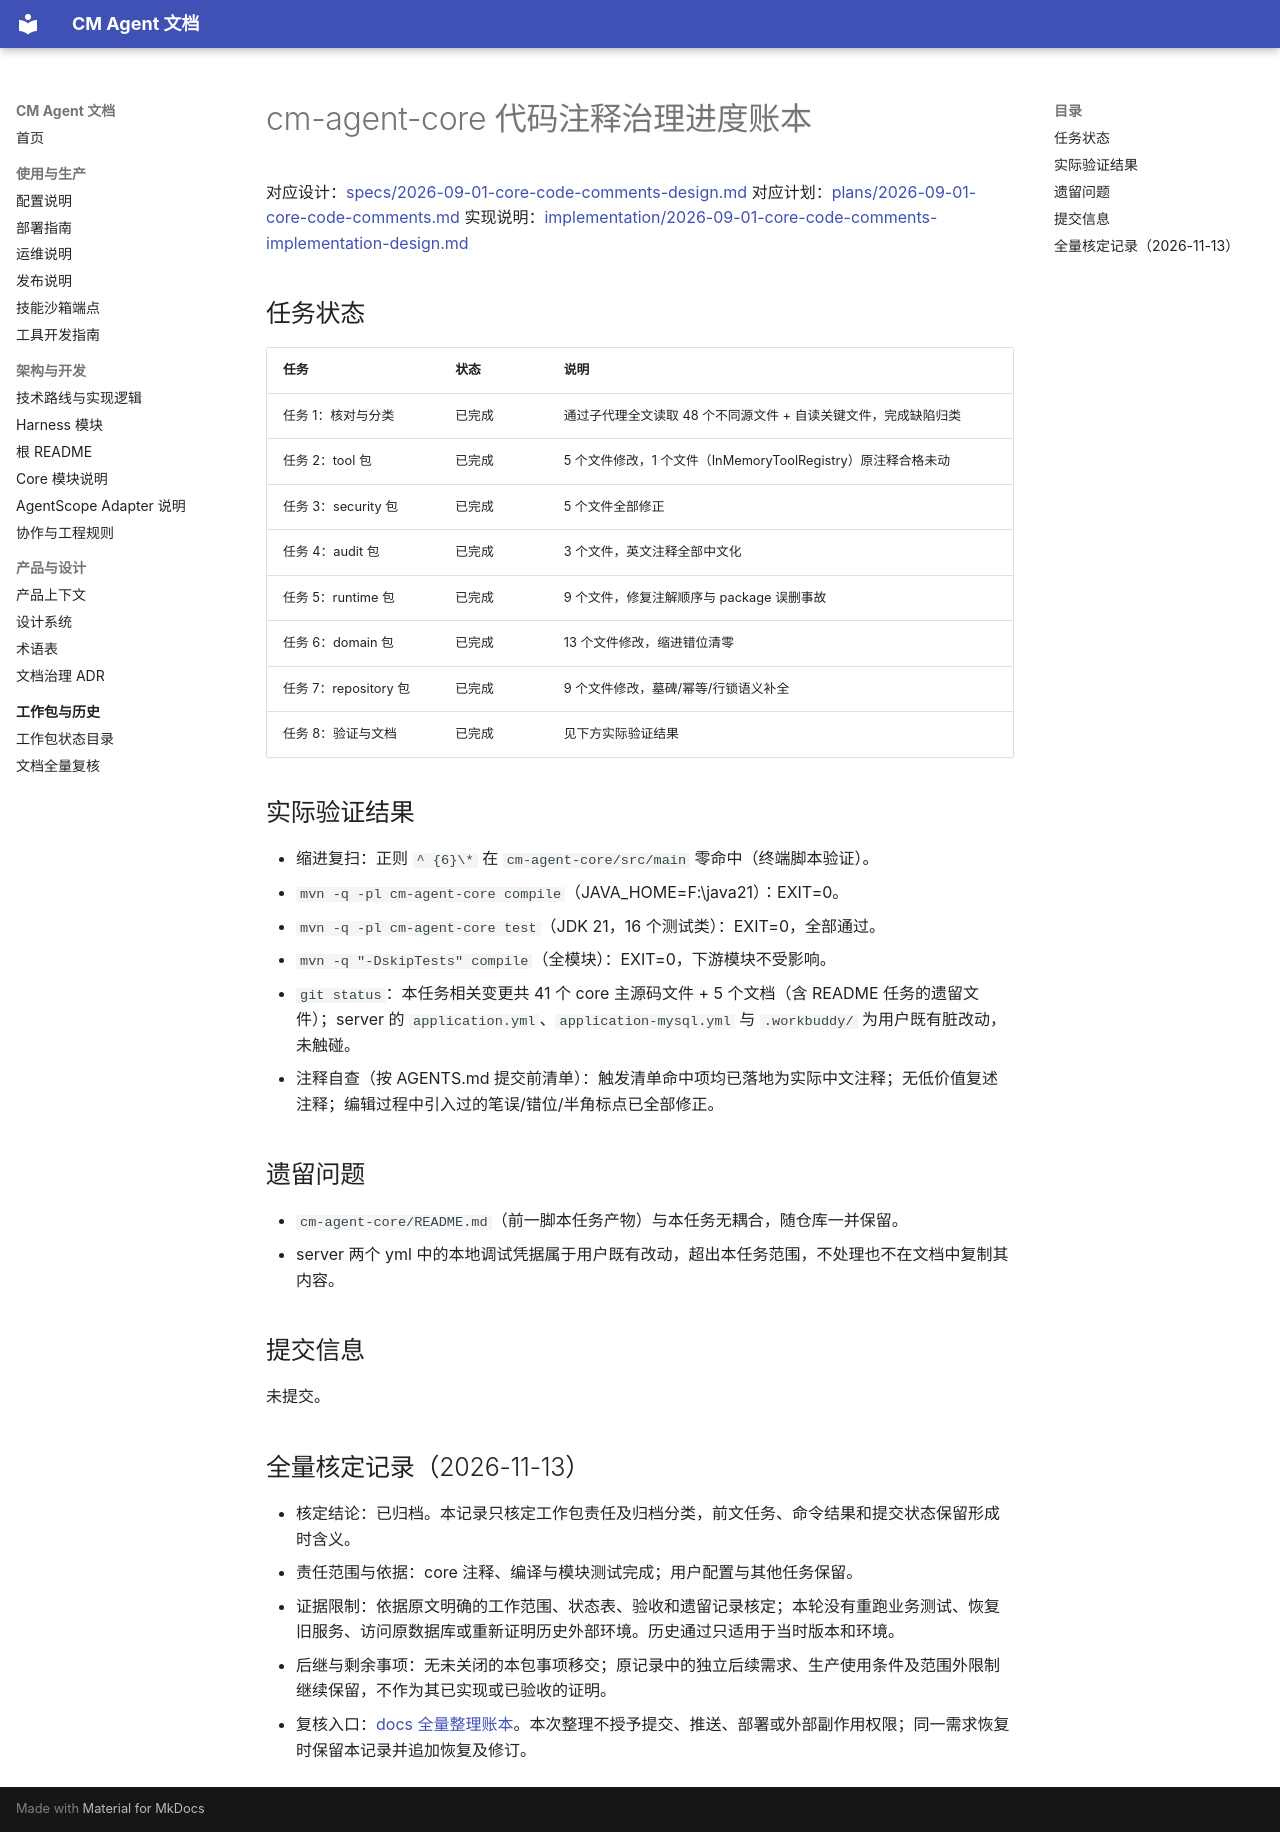

repository: cmming/cm-agent · page: superpowers/progress/2026-09-01-core-code-comments-ledger/index.html · generator: mkdocs

# cm-agent-core 代码注释治理进度账本

对应设计：[specs/2026-09-01-core-code-comments-design.md](../specs/2026-09-01-core-code-comments-design.md)
对应计划：[plans/2026-09-01-core-code-comments.md](../plans/2026-09-01-core-code-comments.md)
实现说明：[implementation/2026-09-01-core-code-comments-implementation-design.md](../implementation/2026-09-01-core-code-comments-implementation-design.md)

## 任务状态

| 任务 | 状态 | 说明 |
| --- | --- | --- |
| 任务 1：核对与分类 | 已完成 | 通过子代理全文读取 48 个不同源文件 + 自读关键文件，完成缺陷归类 |
| 任务 2：tool 包 | 已完成 | 5 个文件修改，1 个文件（InMemoryToolRegistry）原注释合格未动 |
| 任务 3：security 包 | 已完成 | 5 个文件全部修正 |
| 任务 4：audit 包 | 已完成 | 3 个文件，英文注释全部中文化 |
| 任务 5：runtime 包 | 已完成 | 9 个文件，修复注解顺序与 package 误删事故 |
| 任务 6：domain 包 | 已完成 | 13 个文件修改，缩进错位清零 |
| 任务 7：repository 包 | 已完成 | 9 个文件修改，墓碑/幂等/行锁语义补全 |
| 任务 8：验证与文档 | 已完成 | 见下方实际验证结果 |

## 实际验证结果

- 缩进复扫：正则 `^ {6}\*` 在 `cm-agent-core/src/main` 零命中（终端脚本验证）。
- `mvn -q -pl cm-agent-core compile`（JAVA_HOME=F:\java21）：EXIT=0。
- `mvn -q -pl cm-agent-core test`（JDK 21，16 个测试类）：EXIT=0，全部通过。
- `mvn -q "-DskipTests" compile`（全模块）：EXIT=0，下游模块不受影响。
- `git status`：本任务相关变更共 41 个 core 主源码文件 + 5 个文档（含 README 任务的遗留文件）；server 的 `application.yml`、`application-mysql.yml` 与 `.workbuddy/` 为用户既有脏改动，未触碰。
- 注释自查（按 AGENTS.md 提交前清单）：触发清单命中项均已落地为实际中文注释；无低价值复述注释；编辑过程中引入过的笔误/错位/半角标点已全部修正。

## 遗留问题

- `cm-agent-core/README.md`（前一脚本任务产物）与本任务无耦合，随仓库一并保留。
- server 两个 yml 中的本地调试凭据属于用户既有改动，超出本任务范围，不处理也不在文档中复制其内容。

## 提交信息

未提交。


## 全量核定记录（2026-11-13）

- 核定结论：已归档。本记录只核定工作包责任及归档分类，前文任务、命令结果和提交状态保留形成时含义。
- 责任范围与依据：core 注释、编译与模块测试完成；用户配置与其他任务保留。
- 证据限制：依据原文明确的工作范围、状态表、验收和遗留记录核定；本轮没有重跑业务测试、恢复旧服务、访问原数据库或重新证明历史外部环境。历史通过只适用于当时版本和环境。
- 后继与剩余事项：无未关闭的本包事项移交；原记录中的独立后续需求、生产使用条件及范围外限制继续保留，不作为其已实现或已验收的证明。
- 复核入口：[docs 全量整理账本](2026-11-13-docs-full-review-ledger.md#逐组核定快照)。本次整理不授予提交、推送、部署或外部副作用权限；同一需求恢复时保留本记录并追加恢复及修订。
